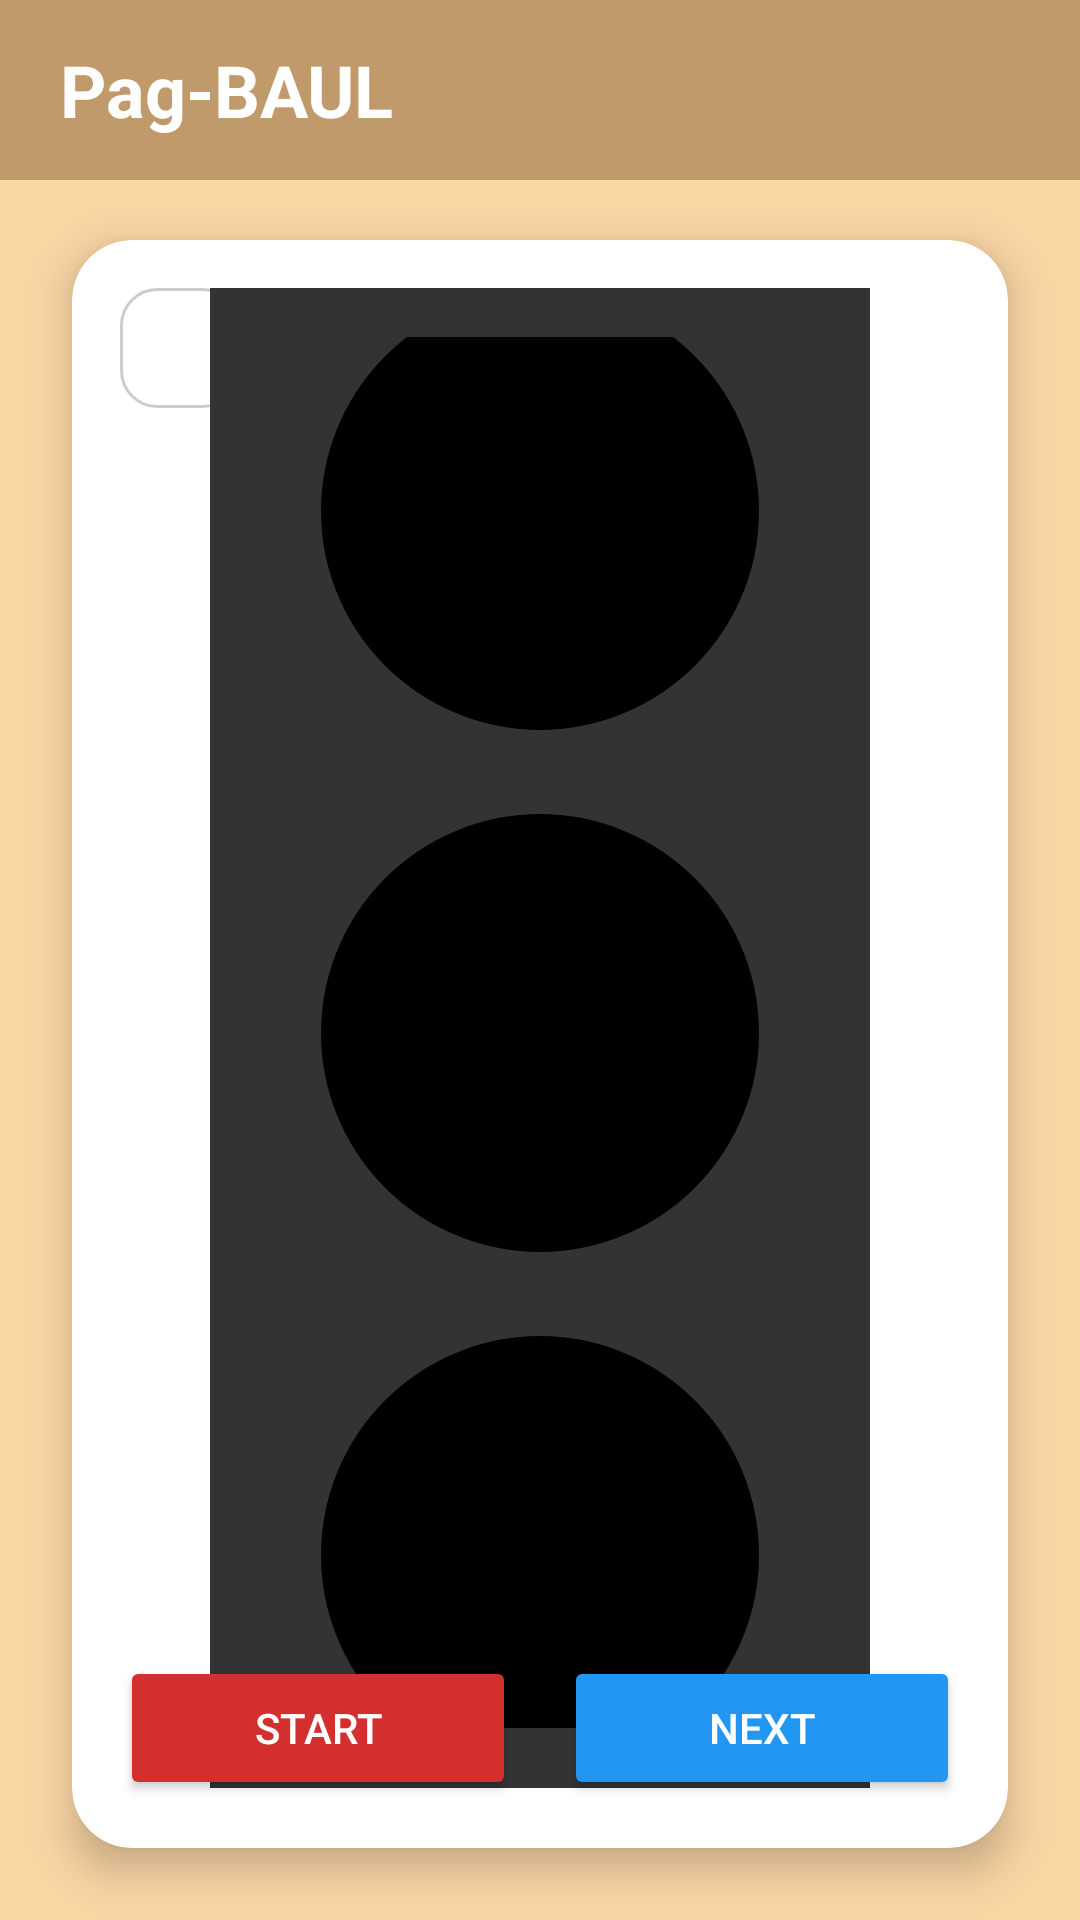

The Android layout XML behind this screen, and the referenced resources:
<!-- AndroidManifest.xml: application theme Theme.PagBAUL -->
<!-- res/layout/fragment_book3_station4.xml -->
<?xml version="1.0" encoding="utf-8"?>
<androidx.constraintlayout.widget.ConstraintLayout xmlns:android="http://schemas.android.com/apk/res/android"
    xmlns:app="http://schemas.android.com/apk/res-auto"
    android:layout_width="match_parent"
    android:layout_height="match_parent"
    android:background="#FAD6A5">

    
    <LinearLayout
        android:id="@+id/header"
        android:layout_width="match_parent"
        android:layout_height="60dp"
        android:background="#C19A6B"
        android:gravity="center_vertical"
        android:paddingStart="20dp"
        app:layout_constraintTop_toTopOf="parent">

        <TextView
            android:layout_width="wrap_content"
            android:layout_height="wrap_content"
            android:text="Pag-BAUL"
            android:textColor="#FFFFFF"
            android:textSize="24sp"
            android:textStyle="bold" />
    </LinearLayout>

    
    <androidx.cardview.widget.CardView
        android:layout_width="match_parent"
        android:layout_height="0dp"
        android:layout_marginTop="80dp"
        android:layout_marginStart="24dp"
        android:layout_marginEnd="24dp"
        android:layout_marginBottom="24dp"
        app:cardCornerRadius="20dp"
        app:cardElevation="8dp"
        app:cardBackgroundColor="@android:color/white"
        app:layout_constraintTop_toTopOf="parent"
        app:layout_constraintBottom_toBottomOf="parent"
        app:layout_constraintStart_toStartOf="parent"
        app:layout_constraintEnd_toEndOf="parent">

        <androidx.constraintlayout.widget.ConstraintLayout
            android:layout_width="match_parent"
            android:layout_height="match_parent"
            android:padding="16dp">

            
            <ImageView
                android:id="@+id/btnBack"
                android:layout_width="40dp"
                android:layout_height="40dp"
                android:src="@drawable/ic_arrow_back"
                android:padding="8dp"
                android:background="@drawable/rounded_border"
                app:tint="@android:color/black"
                app:layout_constraintStart_toStartOf="parent"
                app:layout_constraintTop_toTopOf="parent"/>

            
            
            <TextView
                android:id="@+id/tvTitle"
                android:layout_width="0dp"
                android:layout_height="wrap_content"
                android:text="Station 4. GAMES"
                android:textSize="22sp"
                android:textStyle="bold"
                android:textColor="#C19A6B"
                android:gravity="center"
                android:layout_marginEnd="40dp"
                app:layout_constraintStart_toEndOf="@id/btnBack"
                app:layout_constraintEnd_toEndOf="parent"
                app:layout_constraintTop_toTopOf="@id/btnBack"
                app:layout_constraintBottom_toBottomOf="@id/btnBack"/>

            
            <LinearLayout
                android:id="@+id/trafficLightContainer"
                android:layout_width="220dp"
                android:layout_height="wrap_content"
                android:orientation="vertical"
                android:background="#333333"
                android:padding="20dp"
                android:gravity="center"
                app:layout_constraintTop_toBottomOf="@id/btnBack"
                app:layout_constraintBottom_toTopOf="@id/buttonRow"
                app:layout_constraintStart_toStartOf="parent"
                app:layout_constraintEnd_toEndOf="parent">
                
                
                <TextView
                    android:id="@+id/lightRed"
                    android:layout_width="150dp"
                    android:layout_height="150dp"
                    android:layout_marginBottom="24dp"
                    android:background="@drawable/circle_black"
                    android:gravity="center"
                    android:textSize="14sp"
                    android:textColor="#FFFFFF"
                    android:padding="12dp"
                    android:textAlignment="center"/>
                
                
                <TextView
                    android:id="@+id/lightYellow"
                    android:layout_width="150dp"
                    android:layout_height="150dp"
                    android:layout_marginBottom="24dp"
                    android:background="@drawable/circle_black"
                    android:gravity="center"
                    android:textSize="14sp"
                    android:textColor="#FFFFFF"
                    android:padding="12dp"
                    android:textAlignment="center"/>
                
                
                <TextView
                    android:id="@+id/lightGreen"
                    android:layout_width="150dp"
                    android:layout_height="150dp"
                    android:background="@drawable/circle_black"
                    android:gravity="center"
                    android:textSize="14sp"
                    android:textColor="#FFFFFF"
                    android:padding="12dp"
                    android:textAlignment="center"/>
                
            </LinearLayout>

            
            <LinearLayout
                android:id="@+id/buttonRow"
                android:layout_width="match_parent"
                android:layout_height="wrap_content"
                android:orientation="horizontal"
                app:layout_constraintBottom_toBottomOf="parent"
                app:layout_constraintStart_toStartOf="parent"
                app:layout_constraintEnd_toEndOf="parent">

                
                <Button
                    android:id="@+id/btnStop"
                    android:layout_width="0dp"
                    android:layout_height="wrap_content"
                    android:layout_weight="1"
                    android:text="Start"
                    android:backgroundTint="#D32F2F"
                    android:textColor="#FFFFFF"
                    android:layout_marginEnd="8dp"/>

                
                <Button
                    android:id="@+id/btnNext"
                    android:layout_width="0dp"
                    android:layout_height="wrap_content"
                    android:layout_weight="1"
                    android:text="Next"
                    android:backgroundTint="#2196F3"
                    android:textColor="#FFFFFF"
                    android:layout_marginStart="8dp"/>

            </LinearLayout>

        </androidx.constraintlayout.widget.ConstraintLayout>

    </androidx.cardview.widget.CardView>

</androidx.constraintlayout.widget.ConstraintLayout>
<!-- resources referenced by this layout -->
<resources>
  <!-- drawable circle_black (drawable) -->
  <?xml version="1.0" encoding="utf-8"?>
  <shape xmlns:android="http://schemas.android.com/apk/res/android"
      android:shape="oval">
      <solid android:color="#000000"/>
      <stroke android:width="2dp" android:color="#333333"/>
  </shape>
  <!-- drawable rounded_border (drawable) -->
  <?xml version="1.0" encoding="utf-8"?>
  <shape xmlns:android="http://schemas.android.com/apk/res/android">
      <solid android:color="#FFFFFF"/>
      <stroke android:width="1dp" android:color="#CCCCCC"/> 
      <corners android:radius="12dp"/>
  </shape>
  <style name="Theme.PagBAUL" parent="Theme.AppCompat.Light.NoActionBar">
          
  
          
          <item name="colorPrimary">@color/primary_brown</item>
  
          
          <item name="colorPrimaryDark">@color/primary_brown_dark</item>
  
          
          <item name="colorAccent">@color/secondary_cream_dark</item>
  
          
          <item name="android:windowBackground">@color/app_background</item>
      </style>
  <color name="primary_brown">#C19A6B</color>
  <color name="primary_brown_dark">#8D6E42</color>
  <color name="secondary_cream_dark">#C6A475</color>
  <color name="app_background">#FAD6A5</color>
</resources>
